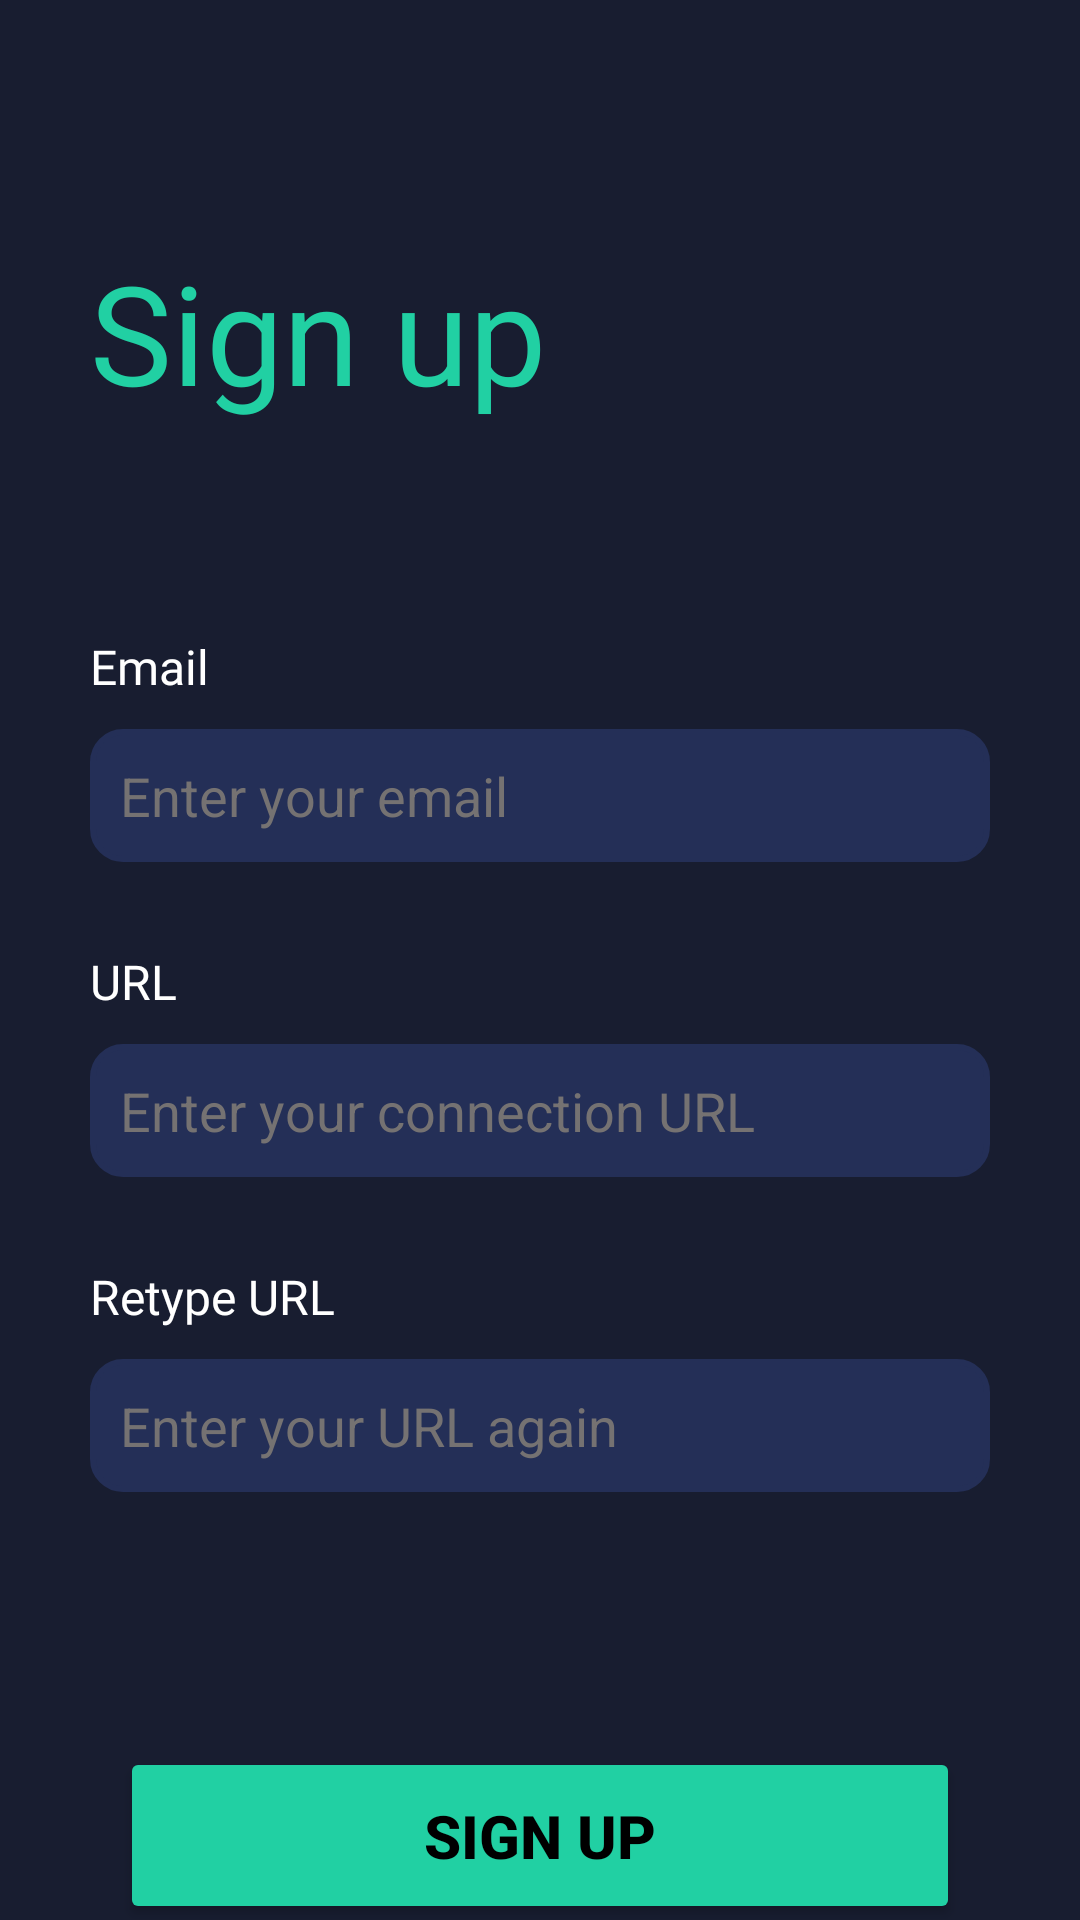

Android layout source for this screen:
<!-- AndroidManifest.xml: application theme Theme.ConnectInfluxDB -->
<!-- res/layout/register_page.xml -->
<?xml version="1.0" encoding="utf-8"?>
<LinearLayout xmlns:android="http://schemas.android.com/apk/res/android"
    android:layout_width="match_parent"
    android:layout_height="match_parent"
    android:orientation="vertical"
    android:background="@color/dark_blue_background"
    >




    <TextView
        android:id="@+id/tvRegisterTitle"
        android:layout_width="wrap_content"
        android:layout_height="wrap_content"
        android:layout_marginBottom="10dp"
        android:text="Sign up"
        android:fontFamily="@font/playfairdisplaybold"
        android:textColor="@color/green_avocado"
        android:textSize="46dp"
        android:layout_marginTop="80dp"
        android:layout_marginLeft="30dp"
        />

    <TextView
        android:id="@+id/tvEmailLogin"
        android:layout_width="wrap_content"
        android:layout_height="wrap_content"
        android:layout_marginBottom="10dp"
        android:text="Email"
        android:fontFamily="@font/poppinsmedium"
        android:textColor="@color/white"
        android:textSize="16dp"
        android:layout_marginTop="60dp"
        android:layout_marginLeft="30dp"/>

    <EditText
        android:id="@+id/etEmail"
        android:layout_width="match_parent"
        android:layout_height="wrap_content"
        android:ems="10"
        android:inputType="text"
        android:backgroundTint="@color/blue_ediText"
        android:textColor="@color/white"
        android:layout_marginLeft="30dp"
        android:layout_marginRight="30dp"
        android:background="@drawable/edit_text"
        android:textColorHint="#757272"
        android:hint="Enter your email" />



    <TextView
        android:id="@+id/tvAlertEmail"
        android:layout_width="match_parent"
        android:layout_height="wrap_content"
        android:layout_marginLeft="30dp"
        android:layout_marginRight="30dp"
        android:textColor="@color/orange_alert"
        android:text="" />

    <TextView
        android:id="@+id/tvURLLogin"
        android:layout_width="wrap_content"
        android:layout_height="wrap_content"
        android:layout_marginBottom="10dp"
        android:text="URL"
        android:fontFamily="@font/poppinsmedium"
        android:textColor="@color/white"
        android:textSize="16dp"
        android:layout_marginTop="10dp"
        android:layout_marginLeft="30dp"/>

    <EditText
        android:id="@+id/etURL"
        android:layout_width="match_parent"
        android:layout_height="wrap_content"
        android:ems="10"
        android:backgroundTint="@color/blue_ediText"
        android:inputType="text"
        android:textColor="@color/white"
        android:layout_marginLeft="30dp"
        android:layout_marginRight="30dp"
        android:background="@drawable/edit_text"
        android:textColorHint="#757272"
        android:hint="Enter your connection URL" />

    <TextView
        android:id="@+id/tvAlertPassword"
        android:layout_width="match_parent"
        android:layout_height="wrap_content"
        android:layout_marginLeft="30dp"
        android:layout_marginRight="30dp"
        android:textColor="@color/orange_alert"
        android:text="" />


    <TextView
        android:id="@+id/tvURLVerifyRegister"
        android:layout_width="wrap_content"
        android:layout_height="wrap_content"
        android:layout_marginBottom="10dp"
        android:text="Retype URL"
        android:fontFamily="@font/poppinsmedium"
        android:textColor="@color/white"
        android:textSize="16dp"
        android:layout_marginTop="10dp"
        android:layout_marginLeft="30dp"/>

    <EditText
        android:id="@+id/etURLVerify"
        android:layout_width="match_parent"
        android:layout_height="wrap_content"
        android:ems="10"
        android:backgroundTint="@color/blue_ediText"
        android:inputType="text"
        android:textColor="@color/white"
        android:layout_marginLeft="30dp"
        android:layout_marginRight="30dp"
        android:background="@drawable/edit_text"
        android:textColorHint="#757272"
        android:hint="Enter your URL again" />


    <Button
        android:id="@+id/btnSignup"
        android:layout_width="match_parent"
        android:layout_height="59dp"
        android:layout_gravity="center_vertical"
        android:layout_marginLeft="40dp"
        android:layout_marginTop="85dp"
        android:layout_marginRight="40dp"
        android:backgroundTint="@color/green_avocado"
        android:gravity="center"
        android:text="Sign up"
        android:textColor="@color/black"
        android:textSize="20dp"
        android:textStyle="bold" />

    <LinearLayout
        android:layout_width="match_parent"
        android:layout_height="30dp"
        android:layout_marginTop="5dp"
        android:layout_gravity="center_horizontal"
        android:orientation="horizontal">


        <TextView
            android:id="@+id/textView"
            android:layout_width="wrap_content"
            android:layout_height="wrap_content"
            android:textSize="14dp"
            android:textColor="@color/white"
            android:text="Already have an account?"
            android:layout_marginLeft="100dp"
            />

        <TextView
            android:id="@+id/tvLogin"
            android:layout_width="wrap_content"
            android:layout_height="wrap_content"
            android:layout_marginLeft="5dp"
            android:textColor="@color/green_avocado"
            android:textSize="15dp"
            android:textStyle="bold"
            android:text="Login" />

    </LinearLayout>

</LinearLayout>
<!-- resources referenced by this layout -->
<resources>
  <color name="black">#FF000000</color>
  <color name="blue_ediText">#242F57</color>
  <color name="dark_blue_background">#181D30</color>
  <color name="green_avocado">#21D0A3</color>
  <color name="orange_alert">#FFD600</color>
  <color name="white">#FFFFFFFF</color>
  <!-- drawable edit_text (drawable) -->
  <?xml version="1.0" encoding="utf-8"?>
  <shape xmlns:android="http://schemas.android.com/apk/res/android">
      <solid android:color="@android:color/white" />
      <corners android:radius="10dp" />
      <stroke android:width="2dp" android:color="@color/blue_ediText" />
      <padding android:left="10dp" android:top="10dp" android:right="10dp" android:bottom="10dp" />
  </shape>
  <style name="Theme.ConnectInfluxDB" parent="Base.Theme.ConnectInfluxDB" />
  <style name="Base.Theme.ConnectInfluxDB" parent="Theme.Material3.DayNight.NoActionBar">
          
          
      </style>
</resources>
